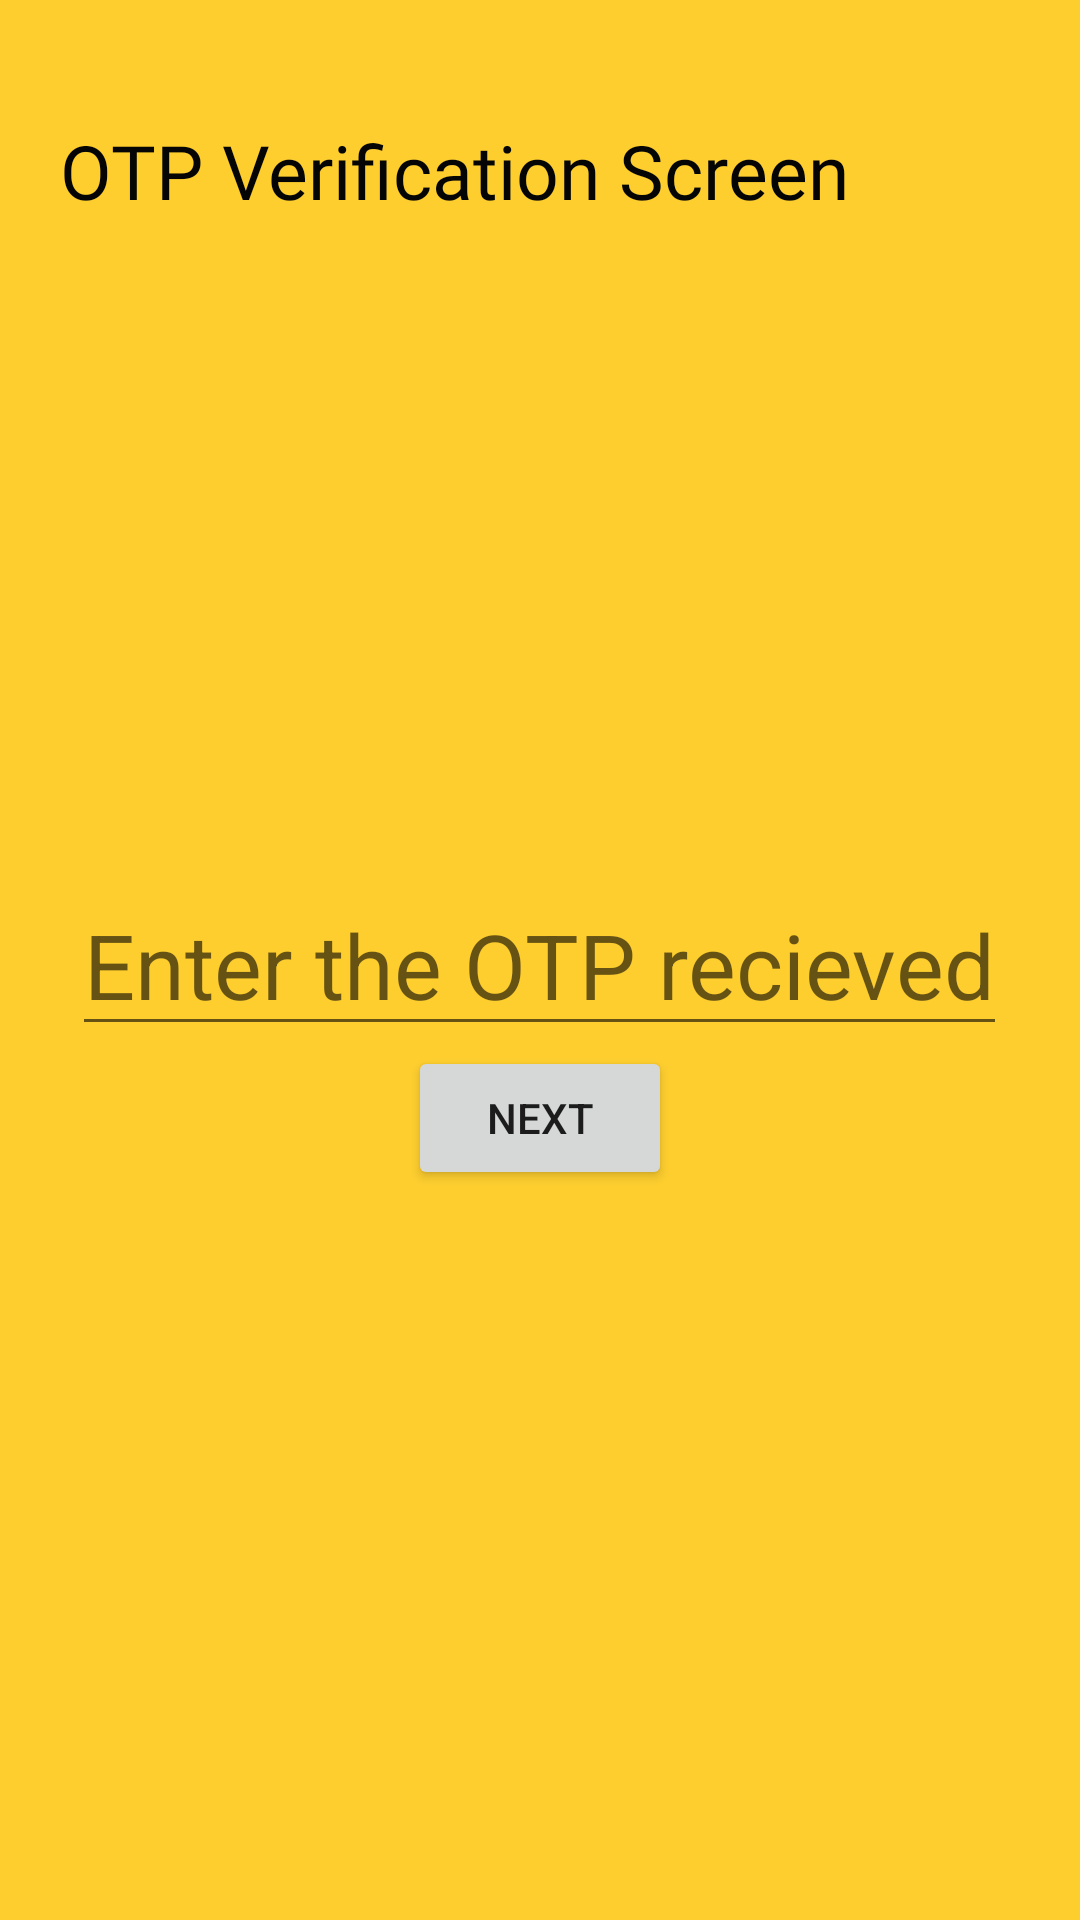

The Android layout XML behind this screen, and the referenced resources:
<!-- AndroidManifest.xml: application theme AppTheme -->
<!-- res/layout/activity_otp.xml -->
<?xml version="1.0" encoding="utf-8"?>
<RelativeLayout
    xmlns:android="http://schemas.android.com/apk/res/android"
    xmlns:app="http://schemas.android.com/apk/res-auto"
    xmlns:tools="http://schemas.android.com/tools"
    android:layout_width="match_parent"
    android:layout_height="match_parent"
    android:background="@color/colorYellow"
    tools:context=".otpActivity">

    <TextView
        android:id="@+id/name"
        android:layout_width="wrap_content"
        android:layout_height="wrap_content"
        android:text="OTP Verification Screen"
        android:textSize="25sp"
        android:padding="20dp"
        android:fontFamily="@font/antic"
        android:layout_marginTop="20dp"
        android:textColor="@color/colorBlack"/>

    <EditText
        android:id="@+id/etOtp"
        android:layout_width="wrap_content"
        android:layout_height="wrap_content"
        android:textSize="30sp"
        android:hint="Enter the OTP recieved"
        android:textColor="@color/colorBlack"
        android:layout_centerInParent="true"/>

    <Button
        android:id="@+id/btnClick"
        android:layout_width="wrap_content"
        android:layout_height="wrap_content"
        android:layout_below="@+id/etOtp"
        android:layout_centerHorizontal="true"
        android:text="Next"/>

</RelativeLayout>
<!-- resources referenced by this layout -->
<resources>
  <color name="colorBlack">#050505</color>
  <color name="colorYellow">#fece2f</color>
  <style name="AppTheme" parent="Theme.MaterialComponents.Light.NoActionBar">
          
          <item name="colorPrimary">#000000</item>
          <item name="colorPrimaryDark">@color/colorBlack</item>
          <item name="colorAccent">@color/colorAccent</item>
  
          <item name="android:windowContentTransitions">true</item>
      </style>
  <color name="colorAccent">#000</color>
</resources>
